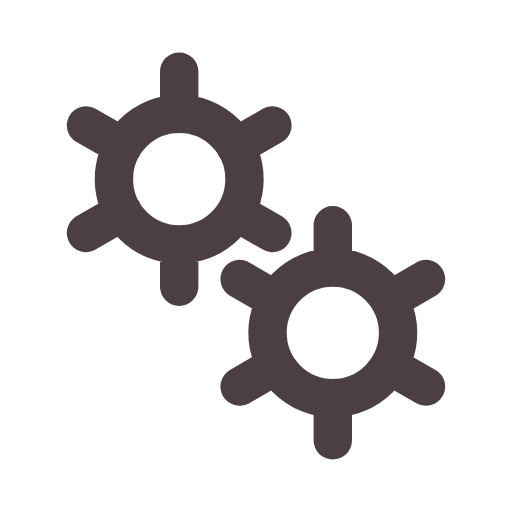
t = 0.00 s
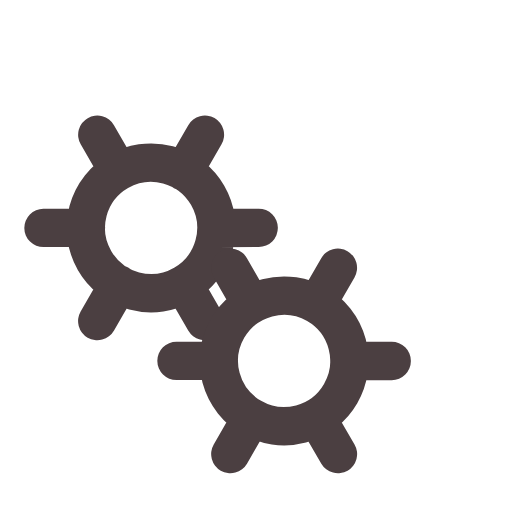
t = 0.50 s
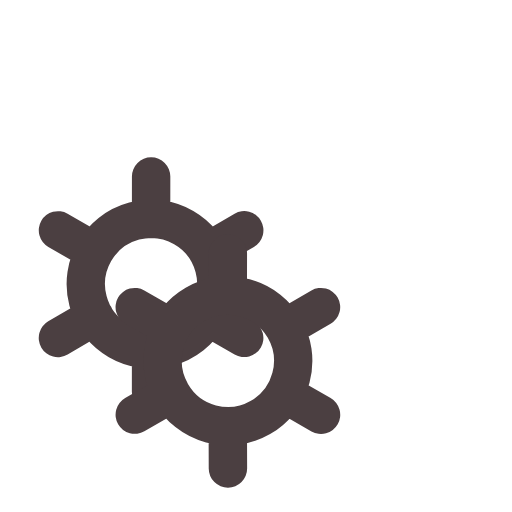
t = 1.00 s
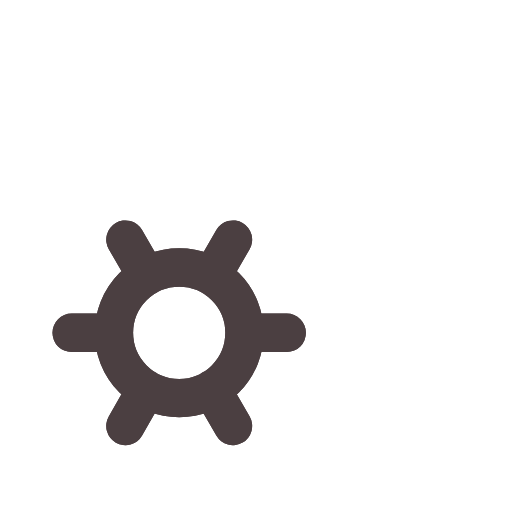
t = 1.50 s

The animated SVG that drew these frames (rendered in a browser with its animation timeline set to each time). Animation: 2 SMIL elements (animateTransform=2); one cycle of 2.00 s, repeats indefinitely.

<svg xmlns='http://www.w3.org/2000/svg' viewBox='0 0 200 200'><path fill='none' d='M0 0h200v200H0z'></path><path fill='none' stroke-linecap='round' stroke='#4B3F41' stroke-width='15' transform-origin='center' d='M70 95.5V112m0-84v16.5m0 0a25.5 25.5 0 1 0 0 51 25.5 25.5 0 0 0 0-51Zm36.4 4.5L92 57.3M33.6 91 48 82.7m0-25.5L33.6 49m58.5 33.8 14.3 8.2'><animateTransform type='rotate' attributeName='transform' calcMode='spline' dur='2' values='0;-120' keyTimes='0;1' keySplines='0 0 1 1' repeatCount='indefinite'></animateTransform></path><path fill='none' stroke-linecap='round' stroke='#4B3F41' stroke-width='15' transform-origin='center' d='M130 155.5V172m0-84v16.5m0 0a25.5 25.5 0 1 0 0 51 25.5 25.5 0 0 0 0-51Zm36.4 4.5-14.3 8.3M93.6 151l14.3-8.3m0-25.4L93.6 109m58.5 33.8 14.3 8.2'><animateTransform type='rotate' attributeName='transform' calcMode='spline' dur='2' values='0;120' keyTimes='0;1' keySplines='0 0 1 1' repeatCount='indefinite'></animateTransform></path></svg>
